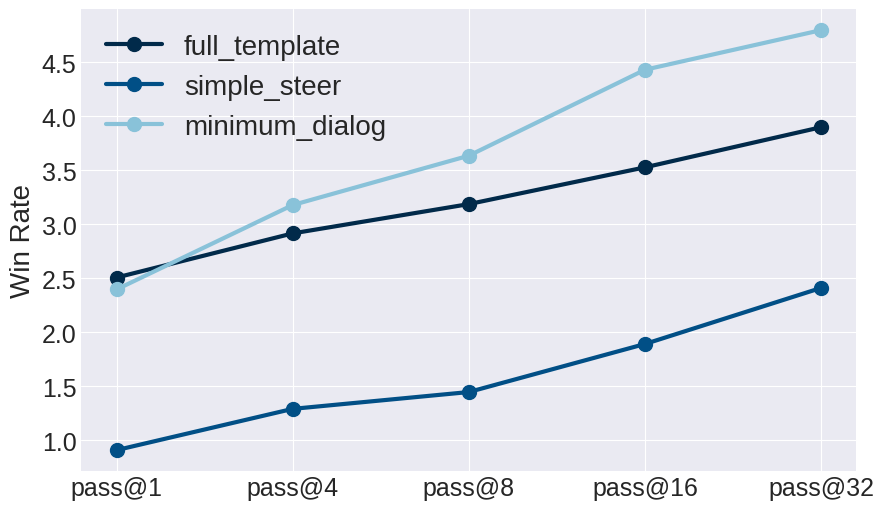

Generate this figure with matplotlib: (Note: this script raises an exception after producing the figure.)
import matplotlib.pyplot as plt

length_controled_win_rate = {
    'full_template': {
        'pass@1': 2.508000579093168,
        'pass@4': 2.916727187892163,
        'pass@8': 3.187975572155956,
        'pass@16': 3.52838159189206,
        'pass@32': 3.900254278896008,
    },
    'simple_steer': {
        'pass@1': 0.9093423902444938,
        'pass@4': 1.291576775985285,
        'pass@8': 1.4474126248191603,
        'pass@16': 1.892368941119056,
        'pass@32': 2.4115446378692975,
    },
    'minimum_dialog': {
        'pass@1': 2.3973653594997404,
        'pass@4': 3.1792813790008854,
        'pass@8': 3.636269073849325,
        'pass@16': 4.432365118435249,
        'pass@32': 4.799251580097123
    }
}

font_size = 20
plt.style.use('seaborn-v0_8-darkgrid')
plt.figure(figsize=(10, 6))

palette = ['#012a4a', '#013a63', '#01497c', '#014f86', '#468faf', '#61a5c2', '#89c2d9', '#a9d6e5']
plt.plot(length_controled_win_rate['full_template'].keys(), length_controled_win_rate['full_template'].values(), label='full_template', linewidth=3, color=palette[0], marker='o', markersize=10)
plt.plot(length_controled_win_rate['simple_steer'].keys(), length_controled_win_rate['simple_steer'].values(), label='simple_steer', linewidth=3, color=palette[3], marker='o', markersize=10)
plt.plot(length_controled_win_rate['minimum_dialog'].keys(), length_controled_win_rate['minimum_dialog'].values(), label='minimum_dialog', linewidth=3, color=palette[6], marker='o', markersize=10)

plt.ylabel('Win Rate', fontsize=font_size)
ticks_font_size = font_size - 2
plt.xticks(fontsize=ticks_font_size)
plt.yticks(fontsize=ticks_font_size)
plt.legend(fontsize=font_size)
plt.savefig('alpaca_eval/figs/length_controled_win_rate.pdf', dpi=300, bbox_inches='tight')

